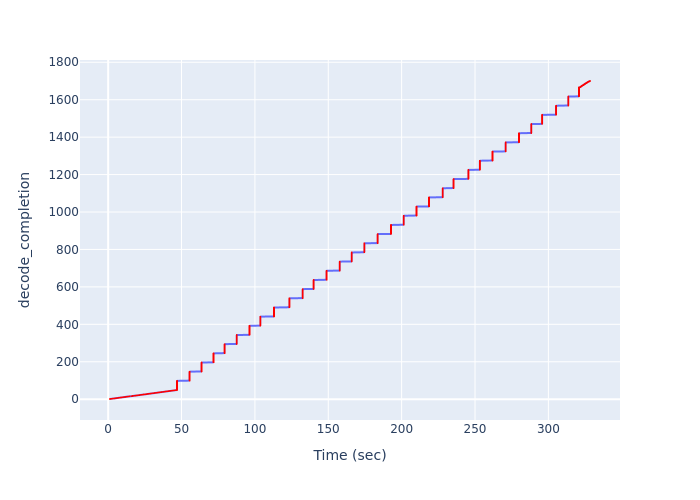

The data file committed next to this chart (first rows):
Time (sec), decode_completion
1.247, 1
2.166, 2
3.087, 3
4.103, 4
5.031, 5
5.959, 6
6.887, 7
7.807, 8
8.736, 9
9.708, 10
10.69, 11
11.61, 12
12.55, 13
13.47, 14
14.4, 15
15.67, 16
16.6, 17
17.57, 18
18.59, 19
19.52, 20
20.45, 21
21.37, 22
22.3, 23
23.22, 24
24.2, 25
25.18, 26
26.11, 27
27.04, 28
27.96, 29
28.89, 30
29.82, 31
30.83, 32
31.77, 33
32.7, 34
33.63, 35
34.56, 36
35.5, 37
36.44, 38
37.44, 39
38.38, 40
39.31, 41
40.24, 42
41.17, 43
42.11, 44
43.09, 45
44.08, 46
45.01, 47
45.95, 48
46.88, 49
46.95, 50
46.95, 51
46.95, 52
46.95, 53
46.95, 54
46.95, 55
46.95, 56
46.95, 57
46.95, 58
46.95, 59
46.95, 60
... 1,640 more rows
